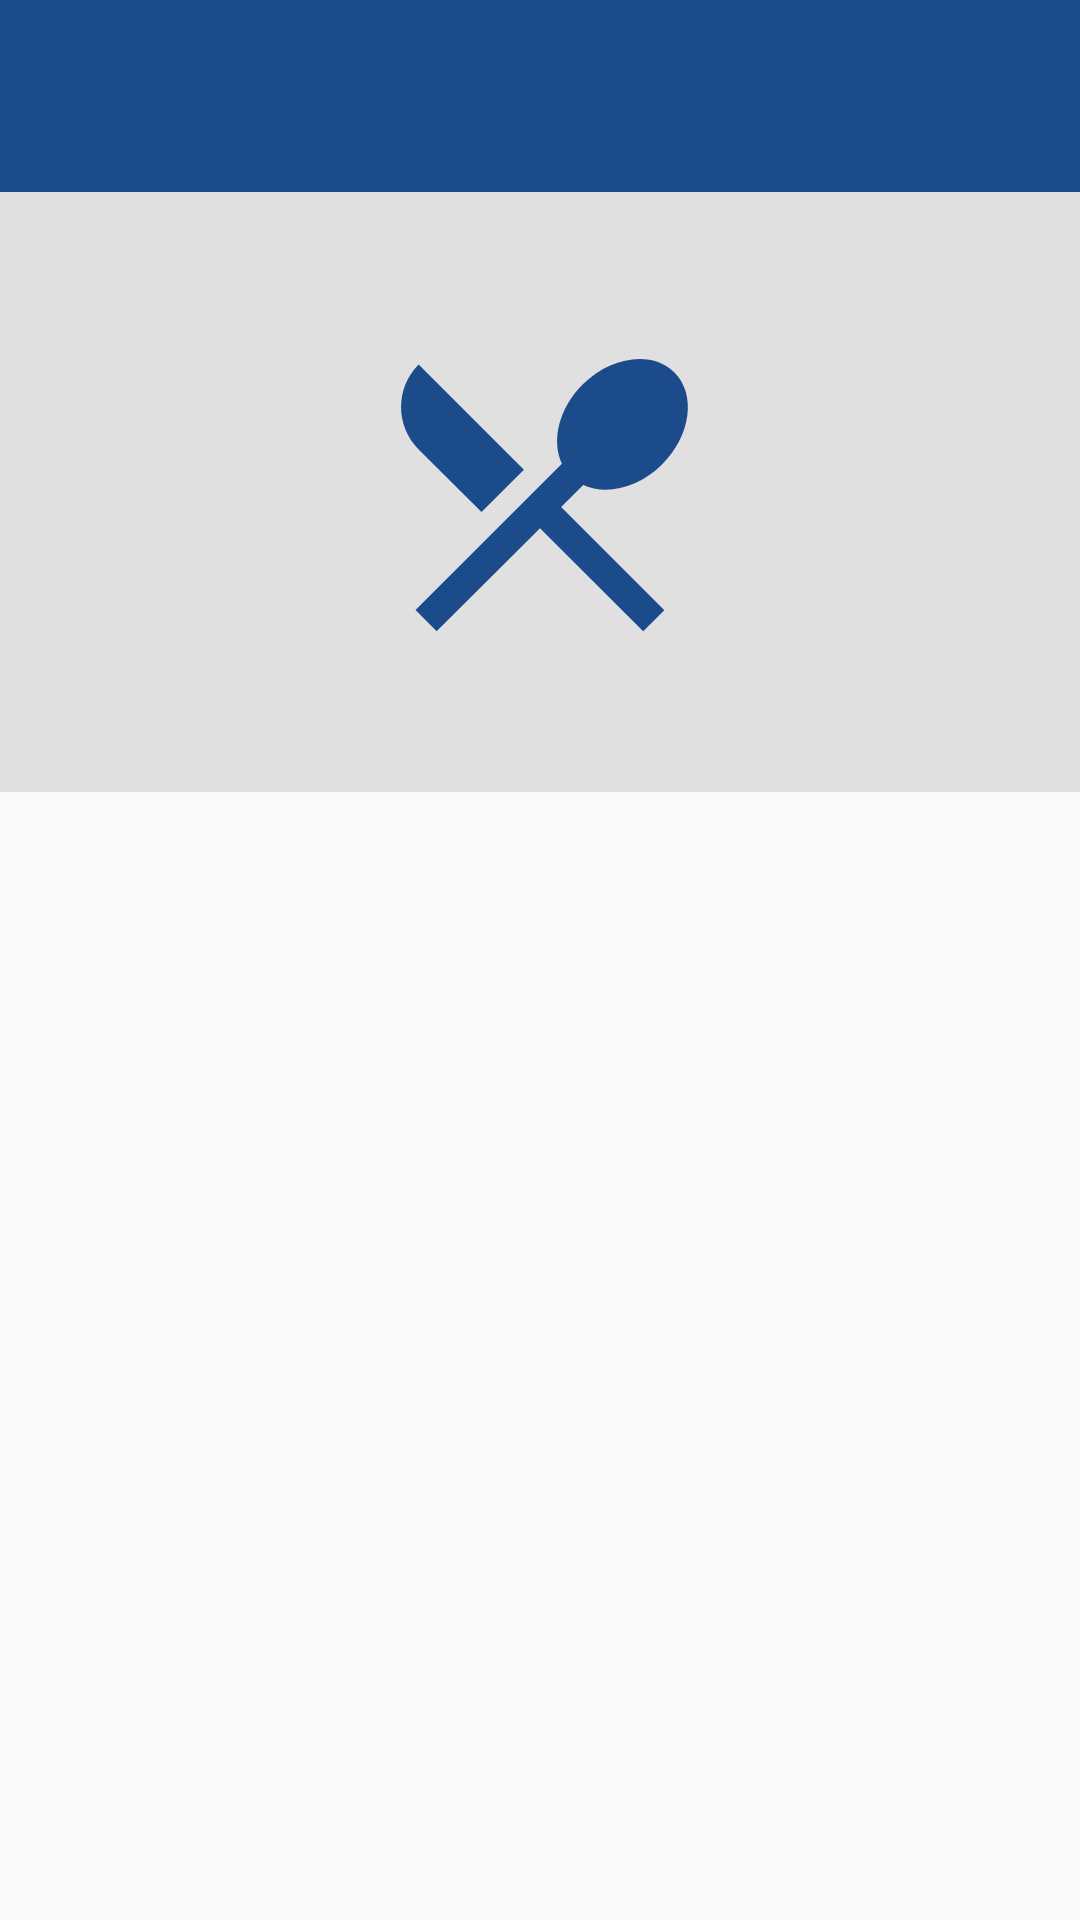

Layout XML and referenced resources for this Android screen:
<!-- AndroidManifest.xml: application theme Theme.RVUCampusCompanion -->
<!-- res/layout/fragment_menu_detail.xml -->
<?xml version="1.0" encoding="utf-8"?>
<LinearLayout xmlns:android="http://schemas.android.com/apk/res/android"
    xmlns:app="http://schemas.android.com/apk/res-auto"
    xmlns:tools="http://schemas.android.com/tools"
    android:layout_width="match_parent"
    android:layout_height="match_parent"
    android:background="@color/background"
    android:orientation="vertical">

    <com.google.android.material.appbar.MaterialToolbar
        android:id="@+id/toolbar"
        android:layout_width="match_parent"
        android:layout_height="?attr/actionBarSize"
        android:background="@color/rvu_primary"
        app:navigationIcon="@drawable/ic_arrow_back"
        app:titleTextColor="@color/white"
        app:navigationIconTint="@color/white" />

    <ImageView
        android:layout_width="match_parent"
        android:layout_height="200dp"
        android:background="@color/outline"
        android:padding="40dp"
        android:src="@drawable/ic_food"
        app:tint="@color/rvu_primary" />

    <ScrollView
        android:layout_width="match_parent"
        android:layout_height="0dp"
        android:layout_weight="1">

        <LinearLayout
            android:layout_width="match_parent"
            android:layout_height="wrap_content"
            android:orientation="vertical"
            android:padding="20dp">

            <LinearLayout
                android:layout_width="match_parent"
                android:layout_height="wrap_content"
                android:orientation="horizontal">

                <TextView
                    android:id="@+id/tvName"
                    android:layout_width="0dp"
                    android:layout_height="wrap_content"
                    android:layout_weight="1"
                    android:textColor="@color/on_surface"
                    android:textSize="22sp"
                    android:textStyle="bold"
                    tools:text="Masala Dosa" />

                <TextView
                    android:id="@+id/tvPrice"
                    android:layout_width="wrap_content"
                    android:layout_height="wrap_content"
                    android:textColor="@color/rvu_primary"
                    android:textSize="22sp"
                    android:textStyle="bold"
                    tools:text="₹45" />
            </LinearLayout>

            <LinearLayout
                android:layout_width="wrap_content"
                android:layout_height="wrap_content"
                android:layout_marginTop="4dp"
                android:orientation="horizontal">

                <View
                    android:id="@+id/dotVeg"
                    android:layout_width="10dp"
                    android:layout_height="10dp"
                    android:layout_gravity="center_vertical"
                    android:background="@drawable/dot_veg" />

                <TextView
                    android:id="@+id/tvVegLabel"
                    android:layout_width="wrap_content"
                    android:layout_height="wrap_content"
                    android:layout_marginStart="6dp"
                    android:textColor="@color/on_surface_variant"
                    android:textSize="12sp"
                    tools:text="Vegetarian" />
            </LinearLayout>

            <TextView
                android:id="@+id/tvCategory"
                android:layout_width="wrap_content"
                android:layout_height="wrap_content"
                android:layout_marginTop="4dp"
                android:textColor="@color/rvu_primary"
                android:textSize="13sp"
                tools:text="Breakfast" />

            <TextView
                android:id="@+id/tvDescription"
                android:layout_width="match_parent"
                android:layout_height="wrap_content"
                android:layout_marginTop="16dp"
                android:textColor="@color/on_surface_variant"
                tools:text="Crispy dosa stuffed with spiced potato masala." />

            <TextView
                android:id="@+id/tvCalories"
                android:layout_width="wrap_content"
                android:layout_height="wrap_content"
                android:layout_marginTop="12dp"
                android:textColor="@color/on_surface"
                android:textStyle="bold"
                tools:text="320 kcal" />

            <TextView
                android:id="@+id/tvAllergens"
                android:layout_width="match_parent"
                android:layout_height="wrap_content"
                android:textColor="@color/on_surface_variant"
                android:textSize="12sp"
                tools:text="Allergens: None" />
        </LinearLayout>
    </ScrollView>
</LinearLayout>
<!-- resources referenced by this layout -->
<resources>
  <color name="background">#F8F9FA</color>
  <color name="on_surface">#1A1A1A</color>
  <color name="on_surface_variant">#5F6368</color>
  <color name="outline">#E0E0E0</color>
  <color name="rvu_primary">#1B4B8A</color>
  <color name="white">#FFFFFF</color>
  <!-- drawable ic_food (drawable) -->
  <vector xmlns:android="http://schemas.android.com/apk/res/android"
      android:width="24dp" android:height="24dp" android:viewportWidth="24" android:viewportHeight="24"
      android:tint="?attr/colorOnSurface">
      <path android:fillColor="@android:color/white"
          android:pathData="M8.1,13.34l2.83,-2.83L3.91,3.5c-1.56,1.56 -1.56,4.09 0,5.66l4.19,4.18zM14.88,11.53c1.53,0.71 3.68,0.21 5.27,-1.38 1.91,-1.91 2.28,-4.65 0.81,-6.12 -1.46,-1.46 -4.20,-1.10 -6.12,0.81 -1.59,1.59 -2.09,3.74 -1.38,5.27L3.7,19.87l1.41,1.41L12,14.41l6.88,6.88 1.41,-1.41L13.41,13l1.47,-1.47z"/>
  </vector>
  <style name="Theme.RVUCampusCompanion" parent="Theme.Material3.DayNight.NoActionBar">
          <item name="colorPrimary">@color/rvu_primary</item>
          <item name="colorOnPrimary">@color/white</item>
          <item name="colorPrimaryContainer">@color/rvu_primary_light</item>
          <item name="colorOnPrimaryContainer">@color/white</item>
          <item name="colorSecondary">@color/rvu_secondary</item>
          <item name="colorOnSecondary">@color/black</item>
          <item name="colorSecondaryContainer">@color/rvu_secondary_light</item>
          <item name="colorOnSecondaryContainer">@color/black</item>
          <item name="colorError">@color/error</item>
          <item name="colorOnError">@color/white</item>
          <item name="android:colorBackground">@color/background</item>
          <item name="colorSurface">@color/surface</item>
          <item name="colorOnSurface">@color/on_surface</item>
          <item name="colorOnSurfaceVariant">@color/on_surface_variant</item>
          <item name="colorOutline">@color/outline</item>
          <item name="android:statusBarColor">@color/rvu_primary</item>
          <item name="android:navigationBarColor">@color/surface</item>
          <item name="materialCardViewStyle">@style/Widget.RVU.Card</item>
          <item name="bottomNavigationStyle">@style/Widget.RVU.BottomNav</item>
          <item name="textInputStyle">@style/Widget.RVU.TextInputLayout</item>
          <item name="android:windowLightStatusBar" tools:targetApi="m">false</item>
      </style>
  <color name="rvu_primary_light">#3A6BB0</color>
  <color name="rvu_secondary">#F5A623</color>
  <color name="black">#000000</color>
  <color name="rvu_secondary_light">#FFCB66</color>
  <color name="error">#D32F2F</color>
  <color name="surface">#FFFFFF</color>
  <style name="Widget.RVU.Card" parent="Widget.Material3.CardView.Elevated">
          <item name="cardCornerRadius">12dp</item>
          <item name="cardElevation">2dp</item>
          <item name="cardBackgroundColor">@color/surface</item>
          <item name="rippleColor">@color/rvu_primary_light</item>
      </style>
  <style name="Widget.RVU.BottomNav" parent="Widget.Material3.BottomNavigationView">
          <item name="itemIconTint">@color/bottom_nav_color</item>
          <item name="itemTextColor">@color/bottom_nav_color</item>
          <item name="labelVisibilityMode">labeled</item>
      </style>
  <style name="Widget.RVU.TextInputLayout" parent="Widget.Material3.TextInputLayout.OutlinedBox">
          <item name="boxStrokeColor">@color/rvu_primary</item>
          <item name="hintTextColor">@color/rvu_primary</item>
          <item name="boxCornerRadiusBottomEnd">12dp</item>
          <item name="boxCornerRadiusBottomStart">12dp</item>
          <item name="boxCornerRadiusTopEnd">12dp</item>
          <item name="boxCornerRadiusTopStart">12dp</item>
      </style>
</resources>
